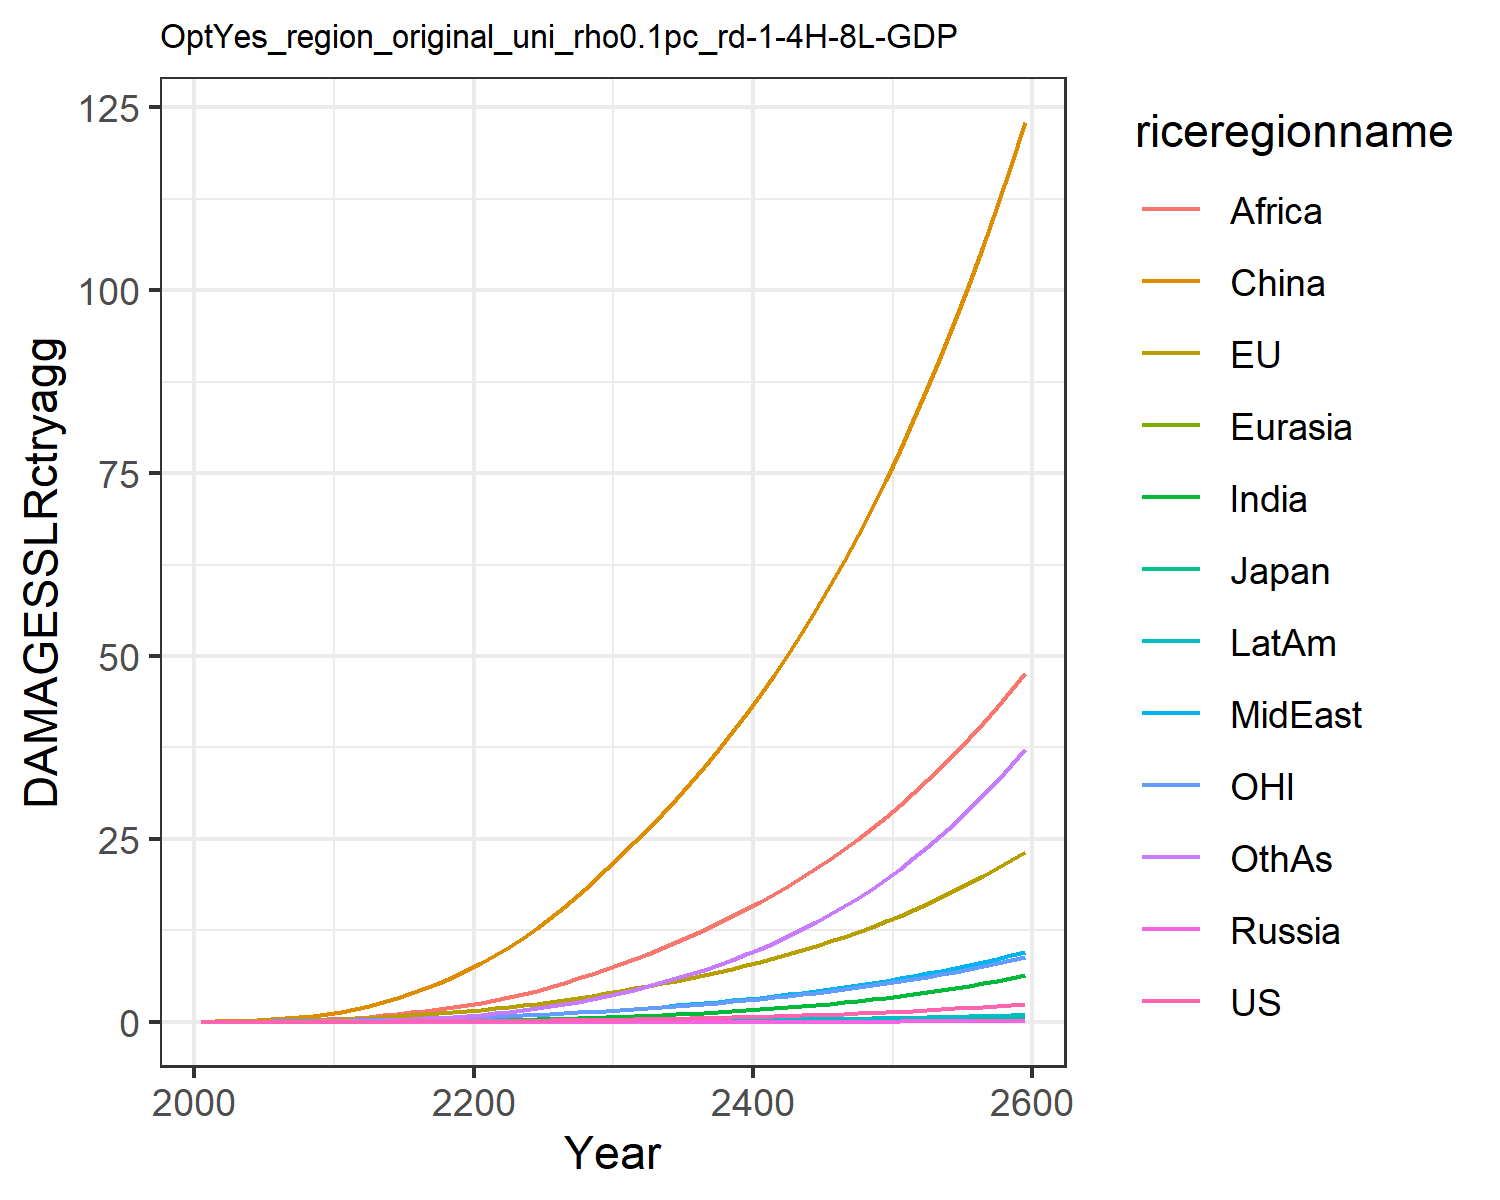

The data file committed next to this chart (first rows):
0.0, 0.0, 0.0, 0.0, 0.0, 0.0, 0.0, 0.0, 0.0, 0.0, 0.0, 0.0
0.0001209, 0.01799, 0.0005782, 2.822670147321079e-6, 2.9536921802817735e-5, 0.03396, 3.473030891534965e-5, 0.001938, 0.002097, 1.49448033949701e-5, 0.007629, 0.0001533
0.0002353, 0.02873, 0.000839, 5.23292398237851e-6, 5.309077791398387e-5, 0.0696, 9.236758195459548e-5, 0.003966, 0.005178, 3.427899336668509e-5, 0.01254, 0.0004028
0.000489, 0.04642, 0.001234, 1.0187932686276814e-5, 9.605955876321285e-5, 0.1251, 0.0002446, 0.007836, 0.01237, 8.121479855754921e-5, 0.02051, 0.001114
0.0009196, 0.06997, 0.001656, 1.8122788372134333e-5, 0.0001596, 0.2037, 0.0005642, 0.01401, 0.02631, 0.0001693, 0.0309, 0.002678
0.00159, 0.09939, 0.002189, 3.0119605789531068e-5, 0.0002476, 0.3074, 0.001148, 0.02281, 0.04935, 0.0003167, 0.04347, 0.005657
0.002566, 0.1346, 0.002875, 4.727988638209645e-5, 0.0003648, 0.4416, 0.002118, 0.03467, 0.08361, 0.0005462, 0.05806, 0.01078
0.003933, 0.1761, 0.003676, 7.044135260465607e-5, 0.0005154, 0.6101, 0.003646, 0.05058, 0.1339, 0.0008867, 0.07491, 0.01915
0.005784, 0.2236, 0.004565, 0.0001001, 0.000702, 0.8142, 0.005926, 0.07149, 0.2056, 0.001366, 0.09401, 0.03204
0.008202, 0.2773, 0.005542, 0.0001367, 0.0009259, 1.053, 0.009176, 0.09837, 0.3048, 0.002015, 0.1153, 0.05105
0.01124, 0.3417, 0.006748, 0.0001853, 0.001207, 1.35, 0.01362, 0.1293, 0.4258, 0.002867, 0.1409, 0.07727
0.01492, 0.4206, 0.00829, 0.0002524, 0.001567, 1.734, 0.01947, 0.1616, 0.5597, 0.003949, 0.1723, 0.1118
0.01953, 0.515, 0.01019, 0.0003398, 0.002008, 2.175, 0.02697, 0.1987, 0.7116, 0.005323, 0.2098, 0.1549
0.02494, 0.6195, 0.0123, 0.0004455, 0.002518, 2.676, 0.03626, 0.2397, 0.8845, 0.006976, 0.251, 0.2086
0.03114, 0.7329, 0.01459, 0.0005703, 0.003095, 3.243, 0.04746, 0.2838, 1.078, 0.008914, 0.2957, 0.2739
0.03818, 0.8559, 0.01707, 0.0007159, 0.003742, 3.875, 0.06071, 0.3312, 1.291, 0.01115, 0.3439, 0.3517
0.04615, 0.989, 0.01977, 0.0008841, 0.00446, 4.573, 0.07611, 0.3818, 1.522, 0.01371, 0.396, 0.4427
0.05511, 1.132, 0.02269, 0.001077, 0.00525, 5.336, 0.09376, 0.4355, 1.77, 0.01659, 0.452, 0.5475
0.06512, 1.287, 0.02584, 0.001296, 0.006114, 6.165, 0.1137, 0.4922, 2.033, 0.01981, 0.5121, 0.6665
0.07627, 1.452, 0.02923, 0.001543, 0.007051, 7.06, 0.1361, 0.5518, 2.31, 0.02338, 0.5765, 0.8001
0.08856, 1.63, 0.03289, 0.001818, 0.008077, 8.034, 0.1617, 0.6175, 2.614, 0.02744, 0.6455, 0.9537
0.102, 1.822, 0.03683, 0.002121, 0.009207, 9.101, 0.1917, 0.6919, 2.956, 0.03212, 0.7193, 1.133
0.1167, 2.027, 0.04106, 0.002455, 0.01043, 10.25, 0.2258, 0.7734, 3.352, 0.0374, 0.7982, 1.337
0.1327, 2.246, 0.04559, 0.002823, 0.01176, 11.49, 0.2641, 0.8611, 3.791, 0.04327, 0.8822, 1.565
0.1501, 2.479, 0.05043, 0.003225, 0.01318, 12.82, 0.3066, 0.955, 4.267, 0.04976, 0.9715, 1.819
0.1691, 2.728, 0.05561, 0.003666, 0.0147, 14.23, 0.3535, 1.055, 4.78, 0.0569, 1.066, 2.1
0.1898, 2.993, 0.06114, 0.004147, 0.01633, 15.73, 0.4053, 1.162, 5.33, 0.06474, 1.167, 2.409
0.2122, 3.274, 0.06704, 0.004671, 0.01806, 17.33, 0.462, 1.276, 5.917, 0.07331, 1.275, 2.748
0.2365, 3.573, 0.07331, 0.00524, 0.0199, 19.02, 0.5238, 1.396, 6.541, 0.08265, 1.388, 3.117
0.2627, 3.889, 0.07998, 0.005856, 0.02186, 20.81, 0.5911, 1.523, 7.204, 0.09278, 1.508, 3.518
0.2904, 4.214, 0.08688, 0.006511, 0.02388, 22.65, 0.6629, 1.655, 7.891, 0.1036, 1.632, 3.946
0.3195, 4.543, 0.0939, 0.007195, 0.02596, 24.51, 0.7385, 1.79, 8.593, 0.1148, 1.757, 4.397
0.3503, 4.882, 0.1012, 0.007921, 0.02811, 26.41, 0.8189, 1.93, 9.321, 0.1268, 1.886, 4.875
0.3831, 5.235, 0.1088, 0.008692, 0.03035, 28.38, 0.9046, 2.076, 10.08, 0.1395, 2.02, 5.385
0.418, 5.604, 0.1167, 0.009514, 0.03269, 30.43, 0.996, 2.228, 10.87, 0.153, 2.16, 5.928
0.4552, 5.989, 0.1251, 0.01039, 0.03515, 32.57, 1.093, 2.388, 11.7, 0.1675, 2.307, 6.507
0.4948, 6.392, 0.1338, 0.01132, 0.03771, 34.8, 1.197, 2.555, 12.56, 0.1828, 2.46, 7.122
0.5369, 6.814, 0.143, 0.01232, 0.0404, 37.12, 1.308, 2.73, 13.46, 0.1992, 2.62, 7.777
0.5817, 7.256, 0.1527, 0.01337, 0.04322, 39.54, 1.425, 2.913, 14.41, 0.2166, 2.788, 8.472
0.6294, 7.719, 0.1629, 0.01449, 0.04617, 42.06, 1.551, 3.104, 15.39, 0.2351, 2.963, 9.21
0.68, 8.203, 0.1735, 0.01569, 0.04925, 44.69, 1.683, 3.305, 16.42, 0.2548, 3.147, 9.994
0.7339, 8.711, 0.1847, 0.01696, 0.05249, 47.43, 1.824, 3.516, 17.5, 0.2757, 3.34, 10.82
0.791, 9.242, 0.1965, 0.0183, 0.05587, 50.29, 1.974, 3.736, 18.62, 0.2978, 3.541, 11.71
0.8517, 9.798, 0.2089, 0.01973, 0.05942, 53.28, 2.133, 3.967, 19.79, 0.3214, 3.752, 12.64
0.9161, 10.38, 0.2219, 0.02125, 0.06314, 56.39, 2.301, 4.208, 21.02, 0.3464, 3.973, 13.63
0.9844, 10.99, 0.2355, 0.02286, 0.06703, 59.63, 2.48, 4.462, 22.3, 0.3728, 4.204, 14.67
1.057, 11.63, 0.2499, 0.02456, 0.0711, 63.02, 2.669, 4.727, 23.64, 0.4009, 4.446, 15.78
1.134, 12.3, 0.2649, 0.02637, 0.07537, 66.55, 2.869, 5.005, 25.03, 0.4307, 4.699, 16.95
1.215, 13, 0.2807, 0.02828, 0.07985, 70.23, 3.081, 5.296, 26.5, 0.4622, 4.964, 18.18
1.301, 13.73, 0.2973, 0.03031, 0.08453, 74.08, 3.305, 5.601, 28.02, 0.4955, 5.242, 19.49
1.392, 14.5, 0.3148, 0.03246, 0.08944, 78.09, 3.543, 5.92, 29.62, 0.5308, 5.532, 20.87
1.489, 15.3, 0.3331, 0.03473, 0.09459, 82.27, 3.794, 6.255, 31.29, 0.5682, 5.836, 22.33
1.591, 16.15, 0.3523, 0.03714, 0.09998, 86.63, 4.059, 6.605, 33.03, 0.6078, 6.155, 23.87
1.699, 17.03, 0.3725, 0.03969, 0.1056, 91.19, 4.34, 6.972, 34.86, 0.6496, 6.488, 25.49
1.813, 17.95, 0.3936, 0.04238, 0.1115, 95.94, 4.637, 7.357, 36.77, 0.6938, 6.837, 27.21
1.934, 18.92, 0.4159, 0.04522, 0.1177, 100.9, 4.95, 7.76, 38.76, 0.7406, 7.201, 29.02
2.062, 19.93, 0.4392, 0.04824, 0.1242, 106.1, 5.282, 8.182, 40.84, 0.7901, 7.583, 30.93
2.197, 20.99, 0.4637, 0.05142, 0.131, 111.5, 5.632, 8.624, 43.02, 0.8423, 7.983, 32.94
2.34, 22.1, 0.4895, 0.05478, 0.1382, 117.1, 6.001, 9.087, 45.3, 0.8976, 8.401, 35.07
2.491, 23.26, 0.5164, 0.05833, 0.1456, 123, 6.392, 9.572, 47.69, 0.9559, 8.839, 37.31
